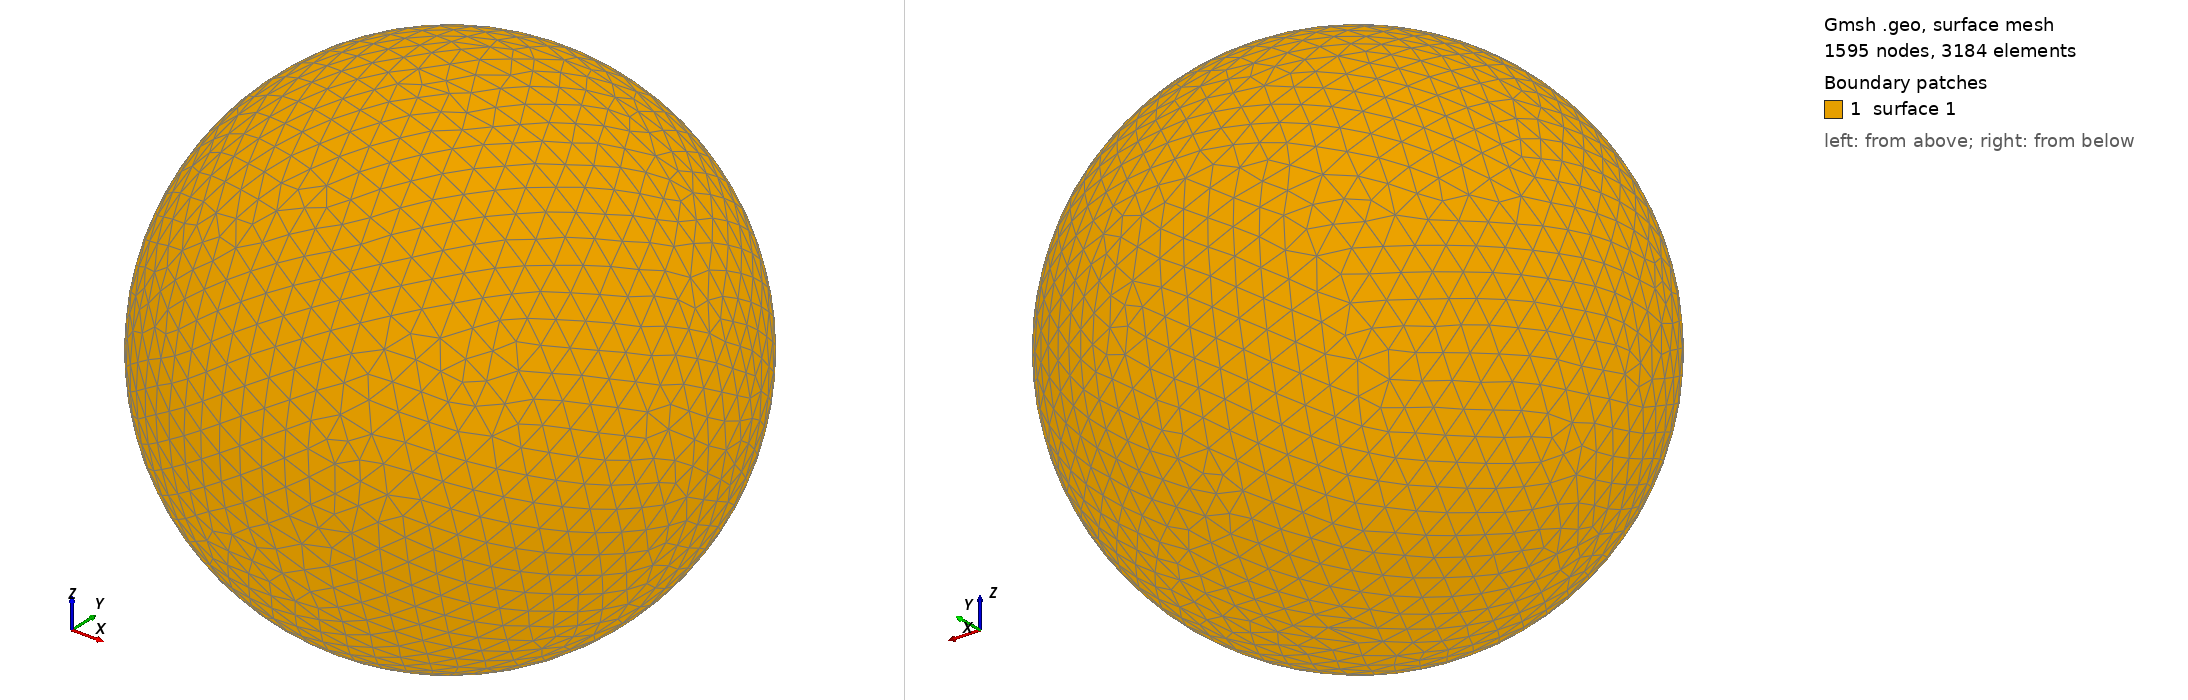

Gmsh geometry script, surface-meshed: 1595 nodes, 3184 surface elements. Boundary patches (legend numbers): 1 surface 1. Left view from above one corner, right view from below the opposite corner. The script declares no physical surfaces, so the legend lists its geometric surfaces. The drawing asked Gmsh for element sizes between 1% and 20% of the model's largest extent; the script's own settings can give other sizes.

=== shot0514.geo (drawn) ===
SetFactory("OpenCASCADE");
Point(1) = {0,0,0,0};
Sphere(1) = {0,0,0,0.00561700};
MeshSize{ PointsOf{ Surface{:}; } } = 0.000561700;
Mesh.ElementOrder=1;
Mesh.Format=39;
